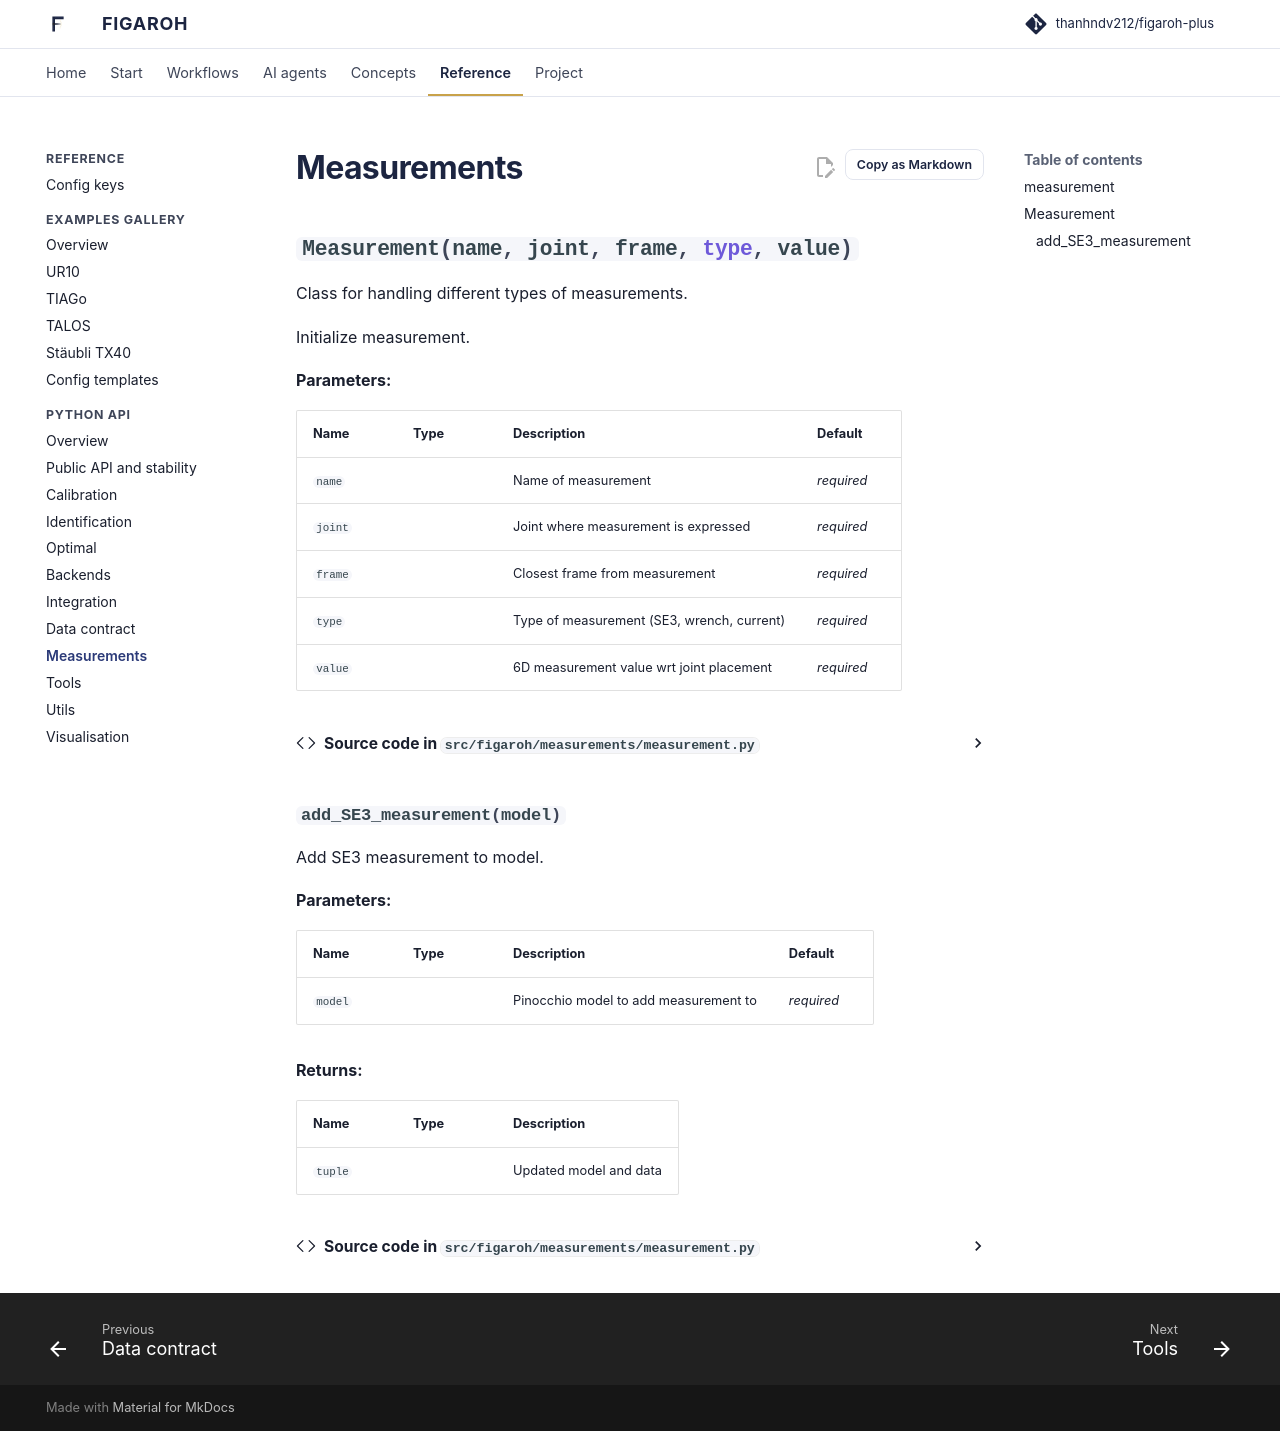

repository: thanhndv212/figaroh-plus · page: api/measurements/index.html · generator: mkdocs

# Measurements

::: figaroh.measurements.measurement
    options:
      show_root_heading: false
